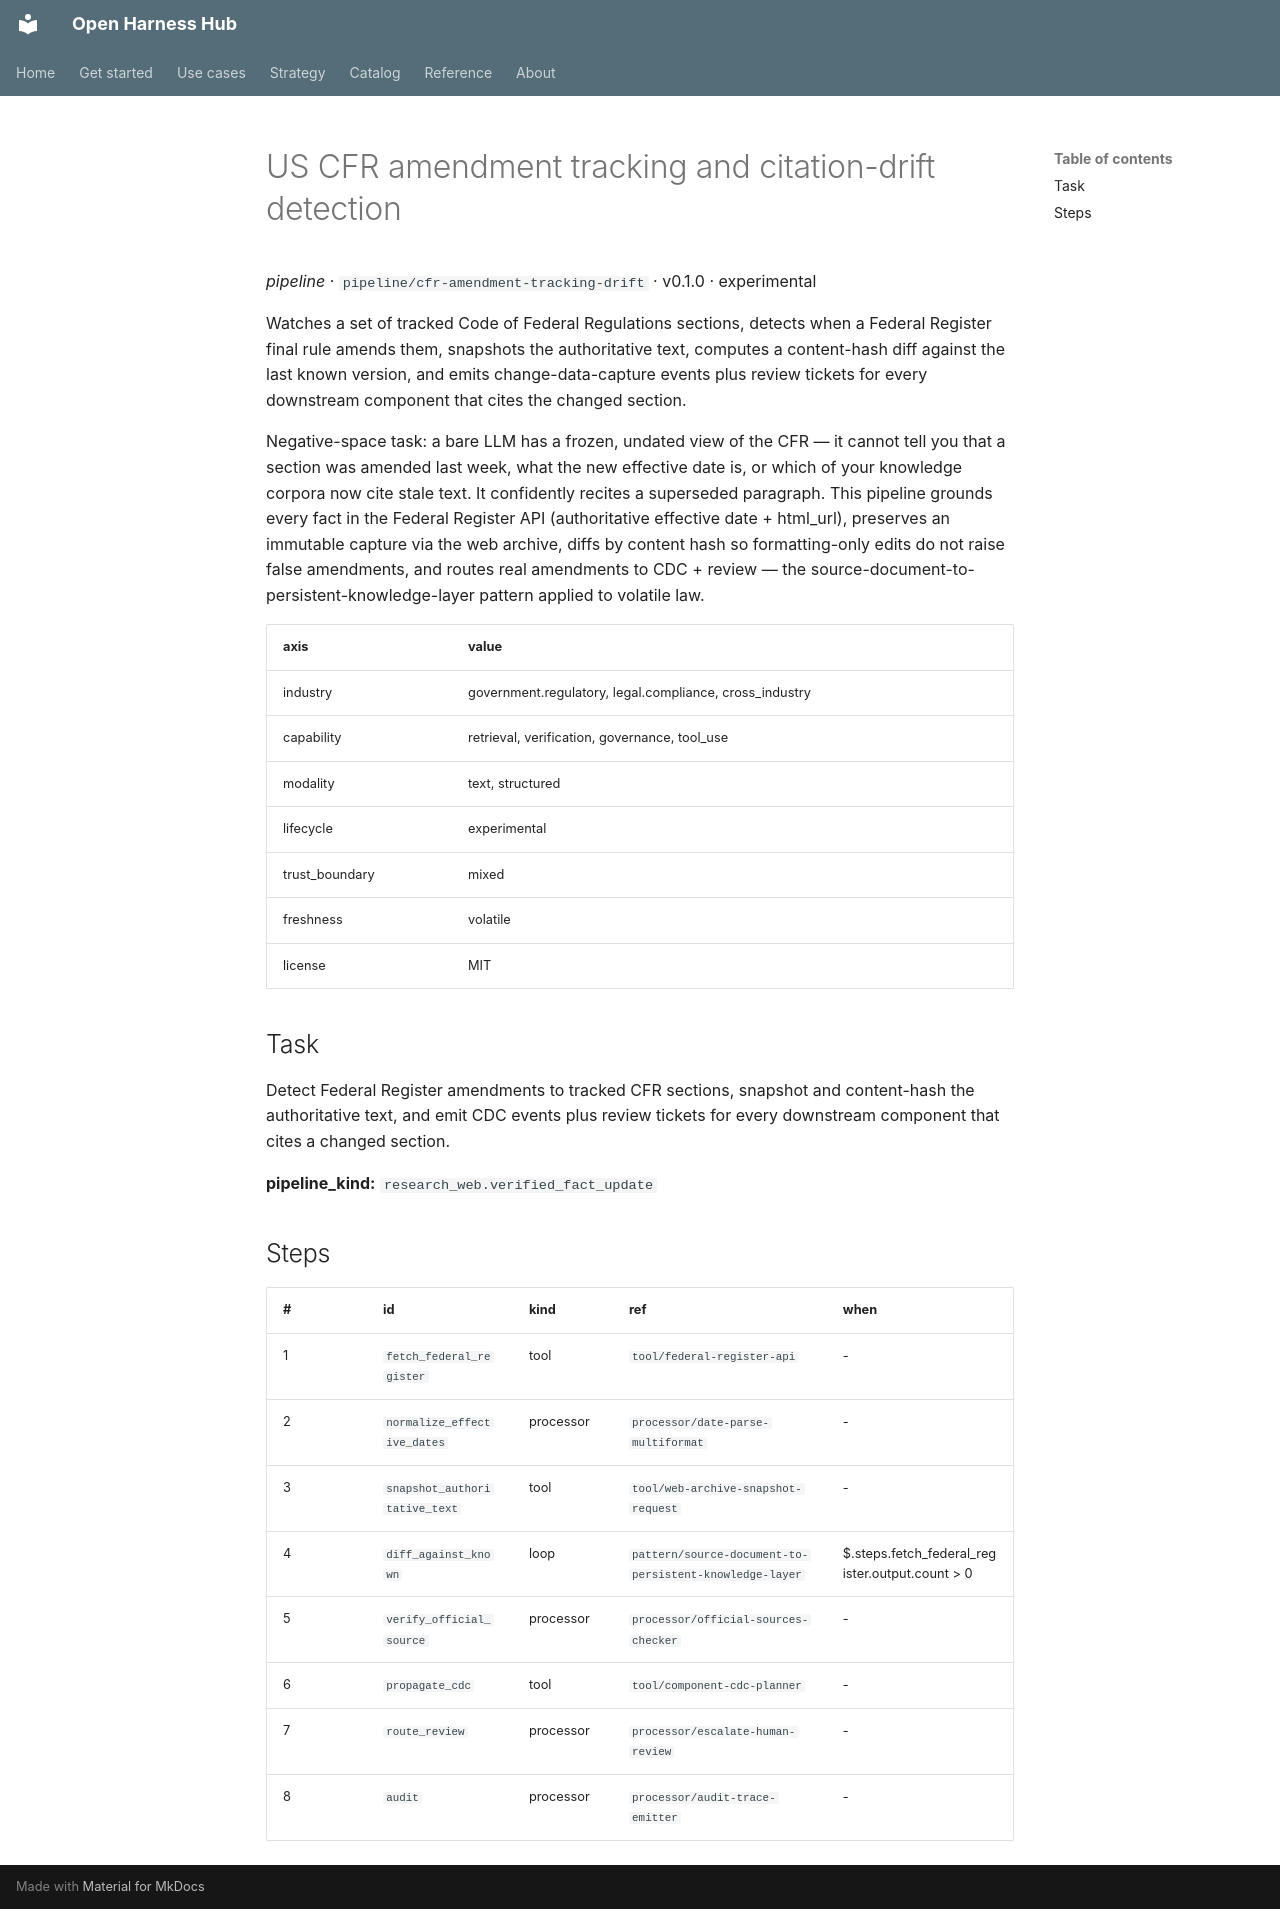

repository: Amarel-Taylor-Scott/open-harness-hub · page: catalog/pipeline_cfr-amendment-tracking-drift/index.html · generator: mkdocs

# US CFR amendment tracking and citation-drift detection

*pipeline* · `pipeline/cfr-amendment-tracking-drift` · v0.1.0 · experimental

Watches a set of tracked Code of Federal Regulations sections, detects when a
Federal Register final rule amends them, snapshots the authoritative text,
computes a content-hash diff against the last known version, and emits
change-data-capture events plus review tickets for every downstream component
that cites the changed section.

Negative-space task: a bare LLM has a frozen, undated view of the CFR — it
cannot tell you that a section was amended last week, what the new effective
date is, or which of your knowledge corpora now cite stale text. It confidently
recites a superseded paragraph. This pipeline grounds every fact in the Federal
Register API (authoritative effective date + html_url), preserves an immutable
capture via the web archive, diffs by content hash so formatting-only edits do
not raise false amendments, and routes real amendments to CDC + review — the
source-document-to-persistent-knowledge-layer pattern applied to volatile law.

| axis | value |
|---|---|
| industry | government.regulatory, legal.compliance, cross_industry |
| capability | retrieval, verification, governance, tool_use |
| modality | text, structured |
| lifecycle | experimental |
| trust_boundary | mixed |
| freshness | volatile |
| license | MIT |



## Task

Detect Federal Register amendments to tracked CFR sections, snapshot and content-hash the authoritative text, and emit CDC events plus review tickets for every downstream component that cites a changed section.

**pipeline_kind:** `research_web.verified_fact_update`

## Steps

| # | id | kind | ref | when |
|---|---|---|---|---|
| 1 | `fetch_federal_register` | tool | `tool/federal-register-api` | - |
| 2 | `normalize_effective_dates` | processor | `processor/date-parse-multiformat` | - |
| 3 | `snapshot_authoritative_text` | tool | `tool/web-archive-snapshot-request` | - |
| 4 | `diff_against_known` | loop | `pattern/source-document-to-persistent-knowledge-layer` | $.steps.fetch_federal_register.output.count > 0 |
| 5 | `verify_official_source` | processor | `processor/official-sources-checker` | - |
| 6 | `propagate_cdc` | tool | `tool/component-cdc-planner` | - |
| 7 | `route_review` | processor | `processor/escalate-human-review` | - |
| 8 | `audit` | processor | `processor/audit-trace-emitter` | - |
